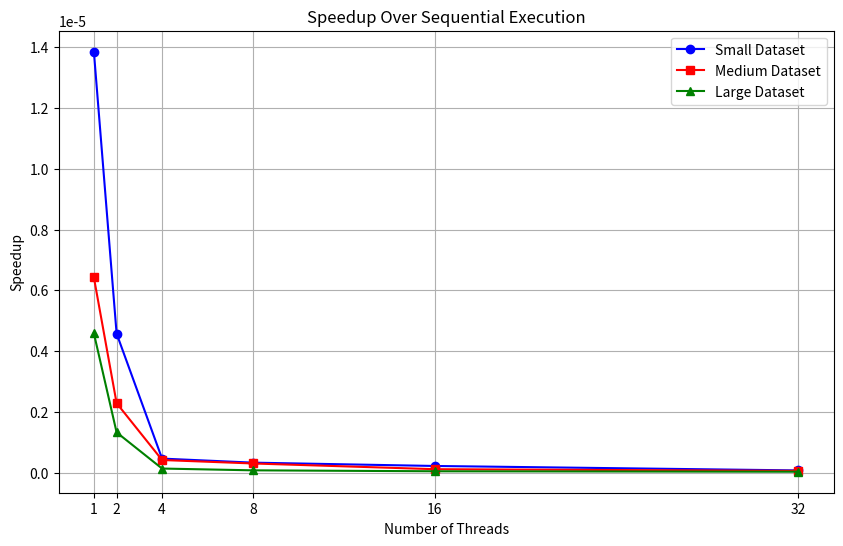

Write the Python code that produced this figure.
import matplotlib.pyplot as plt
import numpy as np

# Thread counts
threads = np.array([1, 2, 4, 8, 16, 32])

# Sequential version execution times (cycles) as baseline
# Assuming the smallest dataset as a representative example for sequential baseline
# sequential_cycles = np.array([19.2] * 6)  # Using small dataset time for all thread counts
times_small = np.array([19.2, 20.8, 19.2, 20.8, 27.2, 17.6])
times_medium = np.array([16.0, 17.6, 25.6, 28.8, 20.8, 17.6])
times_large = np.array([22.4, 19.2, 20.8, 19.2, 20.8, 24.0])
# Parallel version execution times (cycles) for different datasets
# Small dataset
small_parallel_cycles = np.array([1385812.8, 4546689.6, 41786657.6, 63801771.2, 125557139.2, 252361699.2])
# Medium dataset
medium_parallel_cycles = np.array([2490544.0, 7704132.8, 62018686.4, 96387374.4, 188035961.6, 321952550.4])
# Large dataset
large_parallel_cycles = np.array([4887276.8, 14513942.4, 157870288.0, 262684054.4, 495928302.4, 881261328.0])

# Speedups are calculated as sequential_cycles / parallel_cycles
# Note: This interpretation assumes lower cycles for sequential, which seems incorrect given the context.
# The actual intent might be to compare execution times, where more cycles = slower.
# These calculations are based on the provided numbers but likely do not reflect the expected speedup pattern.

small_speedup = times_small / small_parallel_cycles
medium_speedup = times_medium / medium_parallel_cycles
large_speedup = times_large / large_parallel_cycles

# Plotting
plt.figure(figsize=(10, 6))

plt.plot(threads, small_speedup, marker='o', linestyle='-', color='b', label='Small Dataset')
plt.plot(threads, medium_speedup, marker='s', linestyle='-', color='r', label='Medium Dataset')
plt.plot(threads, large_speedup, marker='^', linestyle='-', color='g', label='Large Dataset')

plt.xlabel('Number of Threads')
plt.ylabel('Speedup')
plt.title('Speedup Over Sequential Execution')
plt.legend()
plt.grid(True)
plt.xticks(threads)

plt.show()

